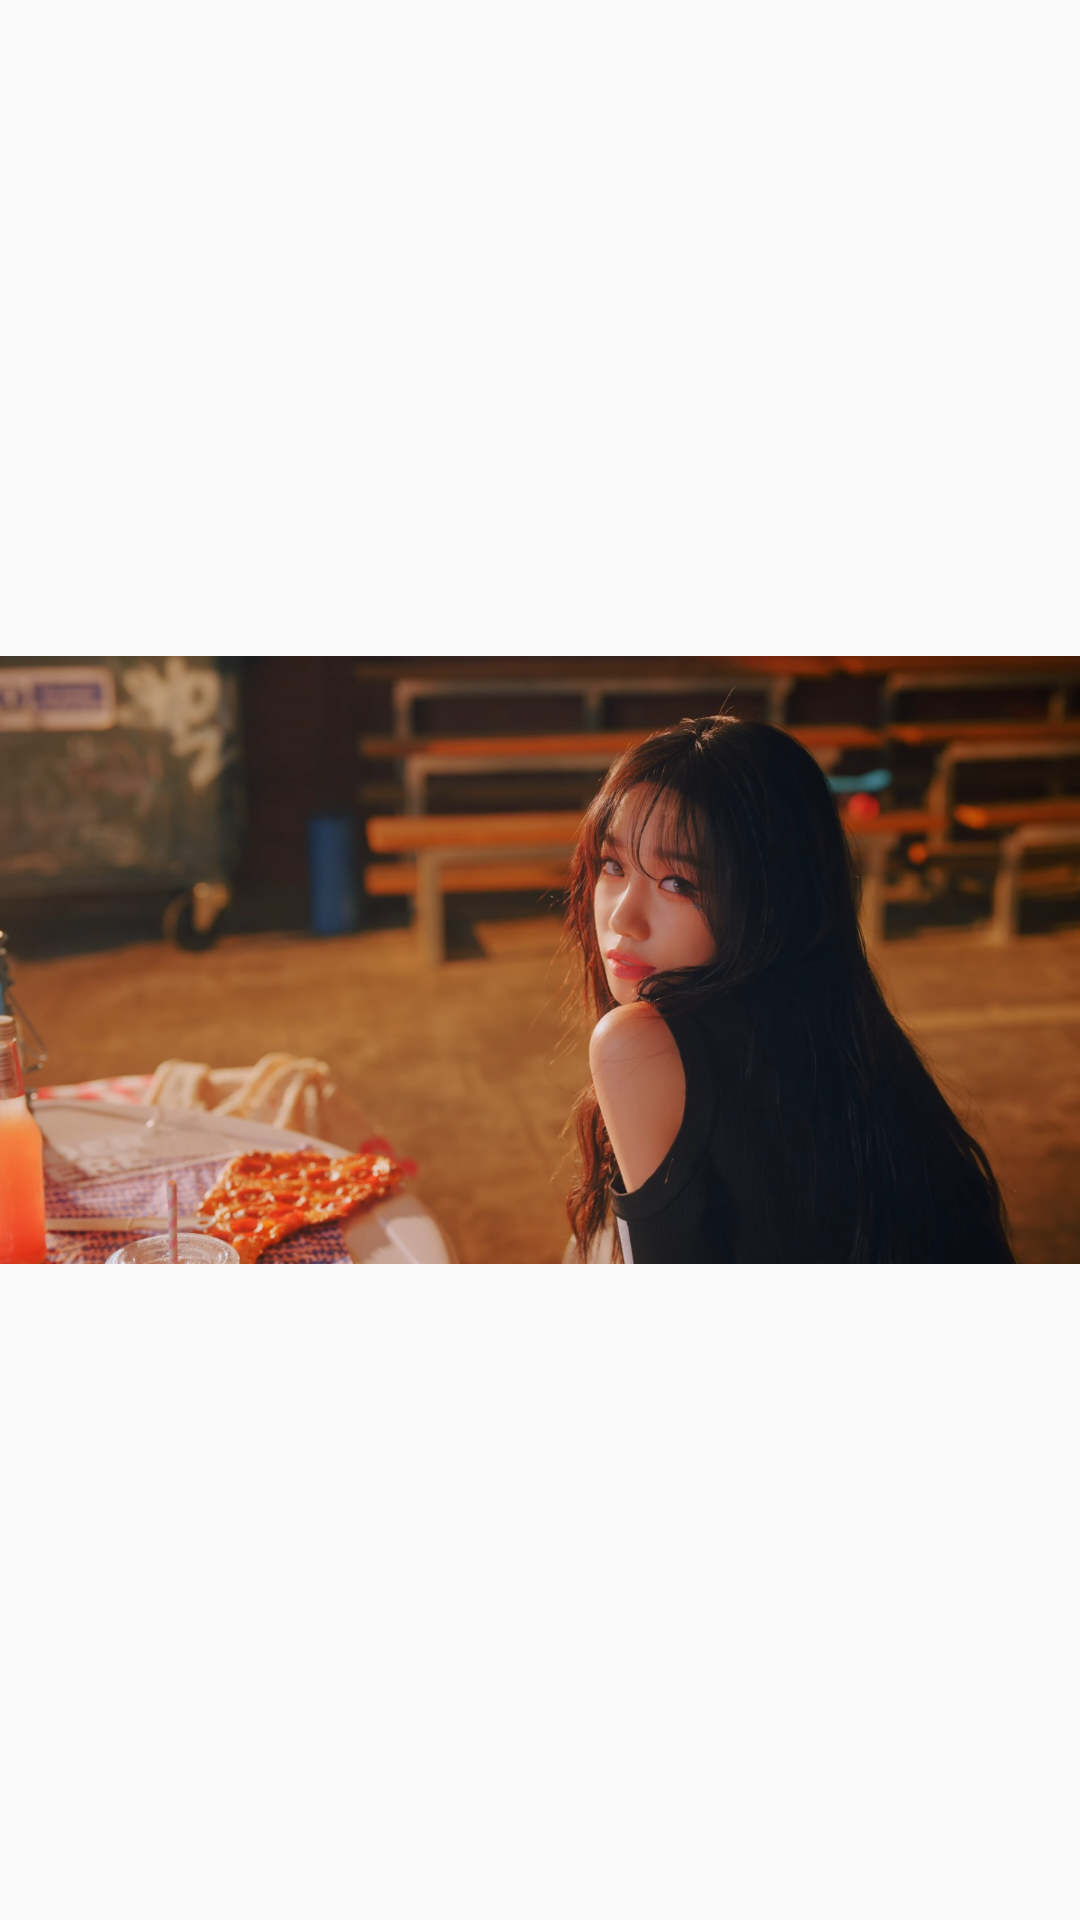

The Android layout XML behind this screen, and the referenced resources:
<!-- AndroidManifest.xml: application theme Theme.Android_WallPaper_Changer -->
<!-- res/layout/activity_test.xml -->
<?xml version="1.0" encoding="utf-8"?>
<androidx.constraintlayout.widget.ConstraintLayout
    xmlns:android="http://schemas.android.com/apk/res/android"
    xmlns:app="http://schemas.android.com/apk/res-auto"
    xmlns:tools="http://schemas.android.com/tools"
    android:layout_width="match_parent"
    android:layout_height="match_parent"
    tools:context=".view.test.TestActivity">

    <ImageView
        android:layout_width="match_parent"
        android:layout_height="match_parent"
        android:src="@drawable/img_sample"
        android:scaleType="fitCenter"
        app:layout_constraintStart_toStartOf="parent"
        app:layout_constraintTop_toTopOf="parent" />

</androidx.constraintlayout.widget.ConstraintLayout>
<!-- resources referenced by this layout -->
<resources>
  <!-- drawable img_sample: jpeg bitmap (drawable, 198753 bytes) -->
  <style name="Theme.Android_WallPaper_Changer" parent="Theme.AppCompat.Light">
          
          <item name="colorPrimary">@color/purple_500</item>
          <item name="colorPrimaryVariant">@color/purple_700</item>
          <item name="colorOnPrimary">@color/white</item>
          
          <item name="colorSecondary">@color/teal_200</item>
          <item name="colorSecondaryVariant">@color/teal_700</item>
          <item name="colorOnSecondary">@color/black</item>
          
          <item name="android:windowLightStatusBar">true</item>
          <item name="android:statusBarColor" tools:targetApi="l">@color/white</item>
          
  
          <item name="windowActionBar">false</item>
          <item name="windowNoTitle">true</item>
  
      </style>
  <color name="purple_500">#FF6200EE</color>
  <color name="purple_700">#FF3700B3</color>
  <color name="white">#FFFFFFFF</color>
  <color name="teal_200">#FF03DAC5</color>
  <color name="teal_700">#FF018786</color>
  <color name="black">#FF000000</color>
</resources>
